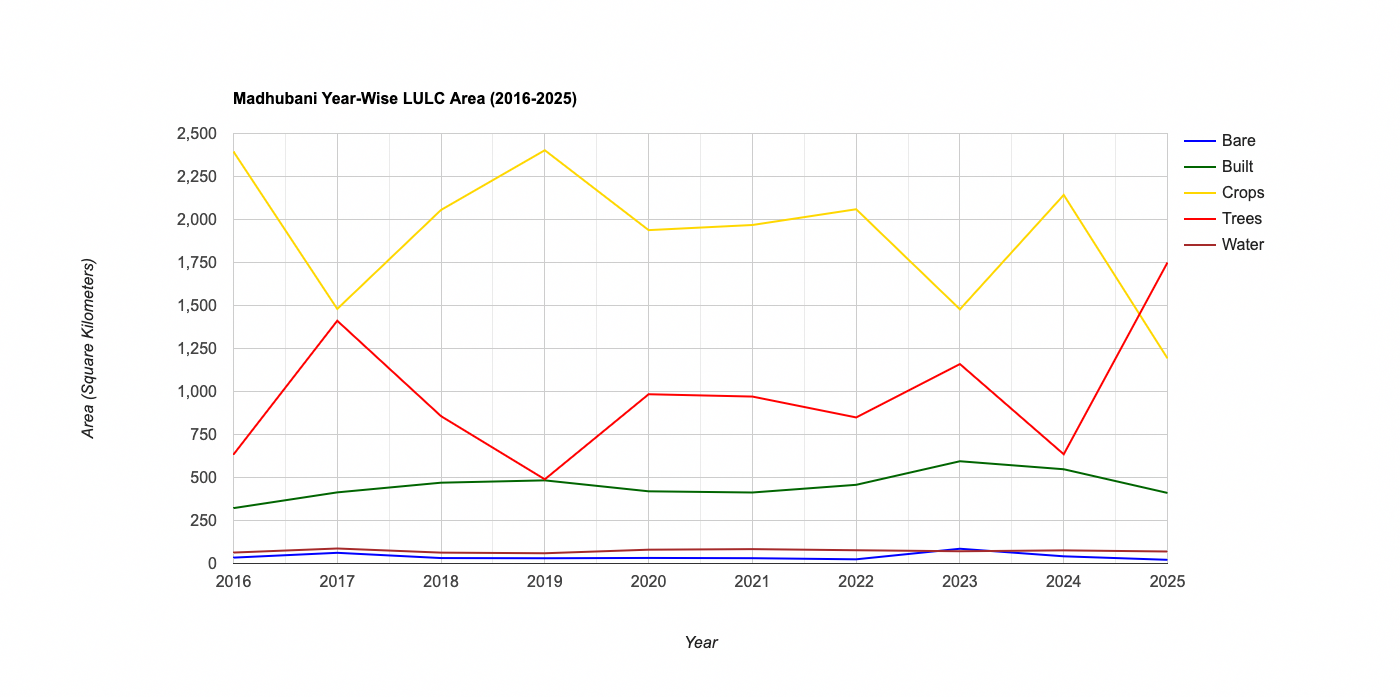

The data file committed next to this chart (first rows):
year, Bare, Built, Crops, Trees, Water
2016, 33.81, 322, 2,395.133, 633.5, 63.8
2017, 61.78, 413.8, 1,480.489, 1,411.276, 87.28
2018, 31.04, 470, 2,055.974, 856.4, 63.39
2019, 30.3, 483.5, 2,403.076, 489.4, 59.51
2020, 31.83, 419.7, 1,938.593, 983.9, 80.27
2021, 30.52, 413, 1,968.657, 970.4, 83.68
2022, 23.84, 457.7, 2,059.979, 849.1, 76.92
2023, 85.36, 594.6, 1,478.199, 1,159.318, 71.45
2024, 41.23, 548, 2,143.108, 635, 76.34
2025, 20.92, 410.5, 1,192.885, 1,749.962, 69.86
